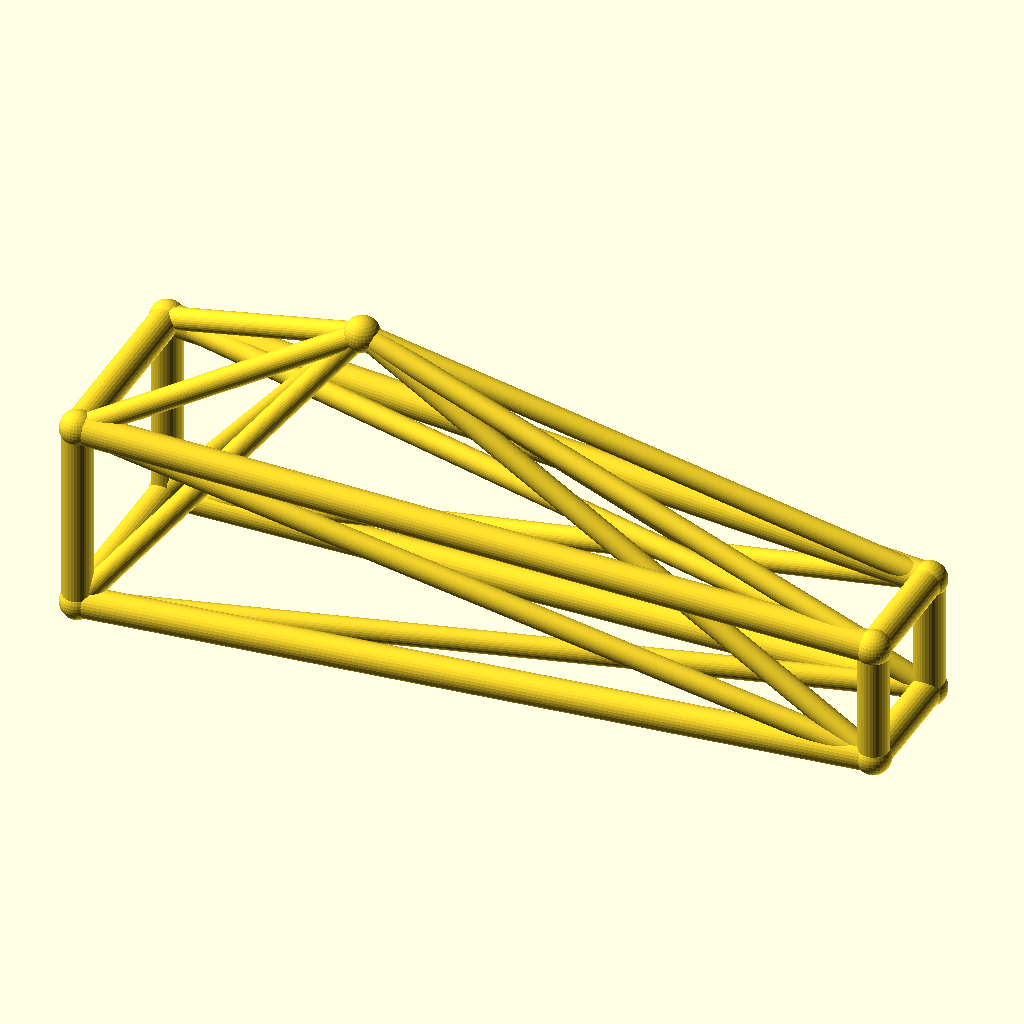
Cell 1: the model at its default parameters.
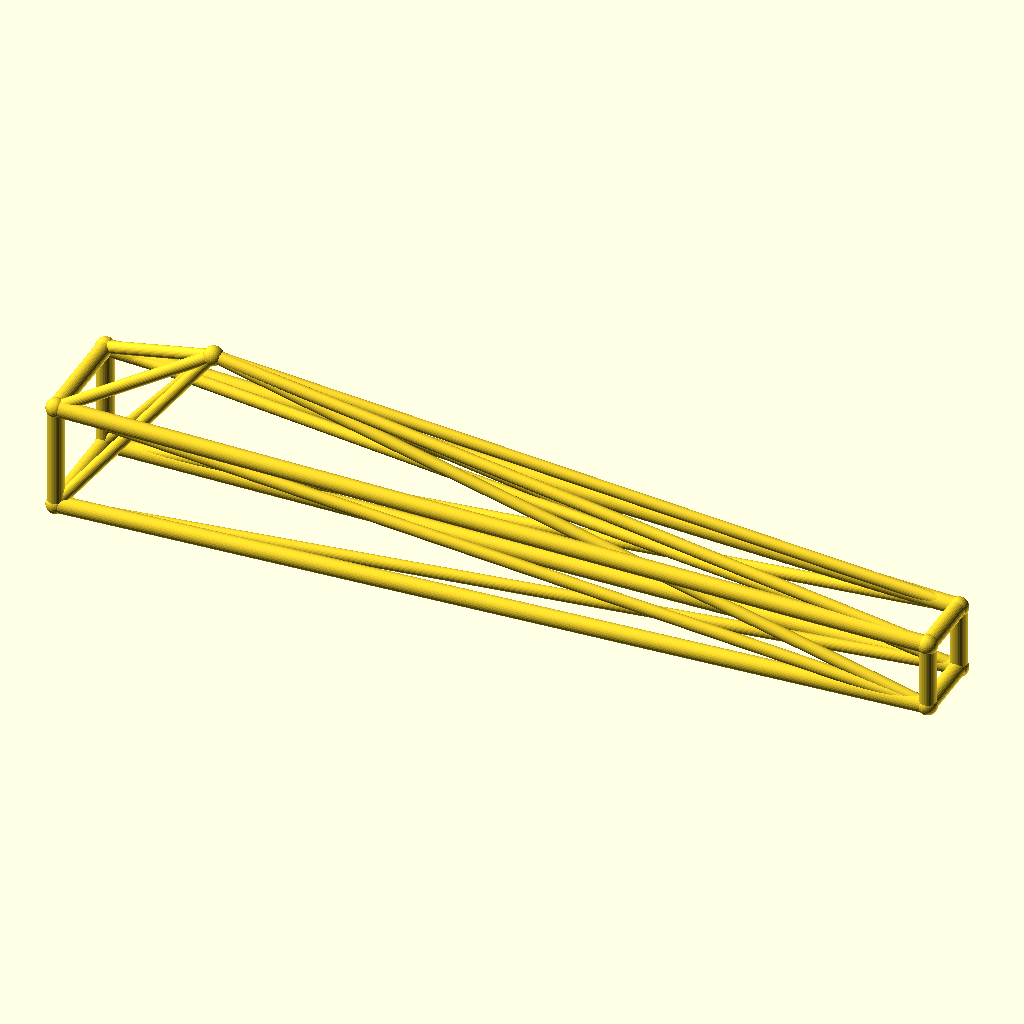
Cell 2: jib_l = 260 (everything else at default).
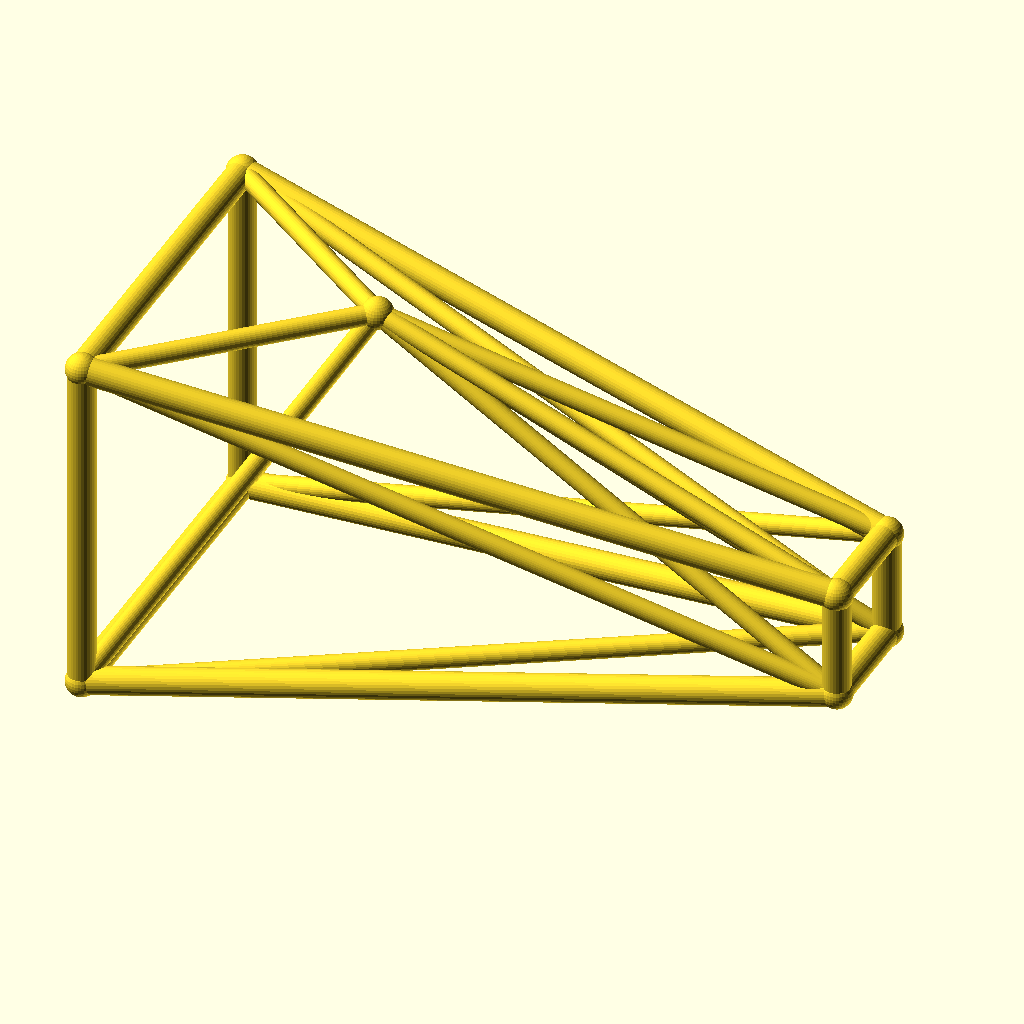
Cell 3: root_w = 32 (everything else at default).
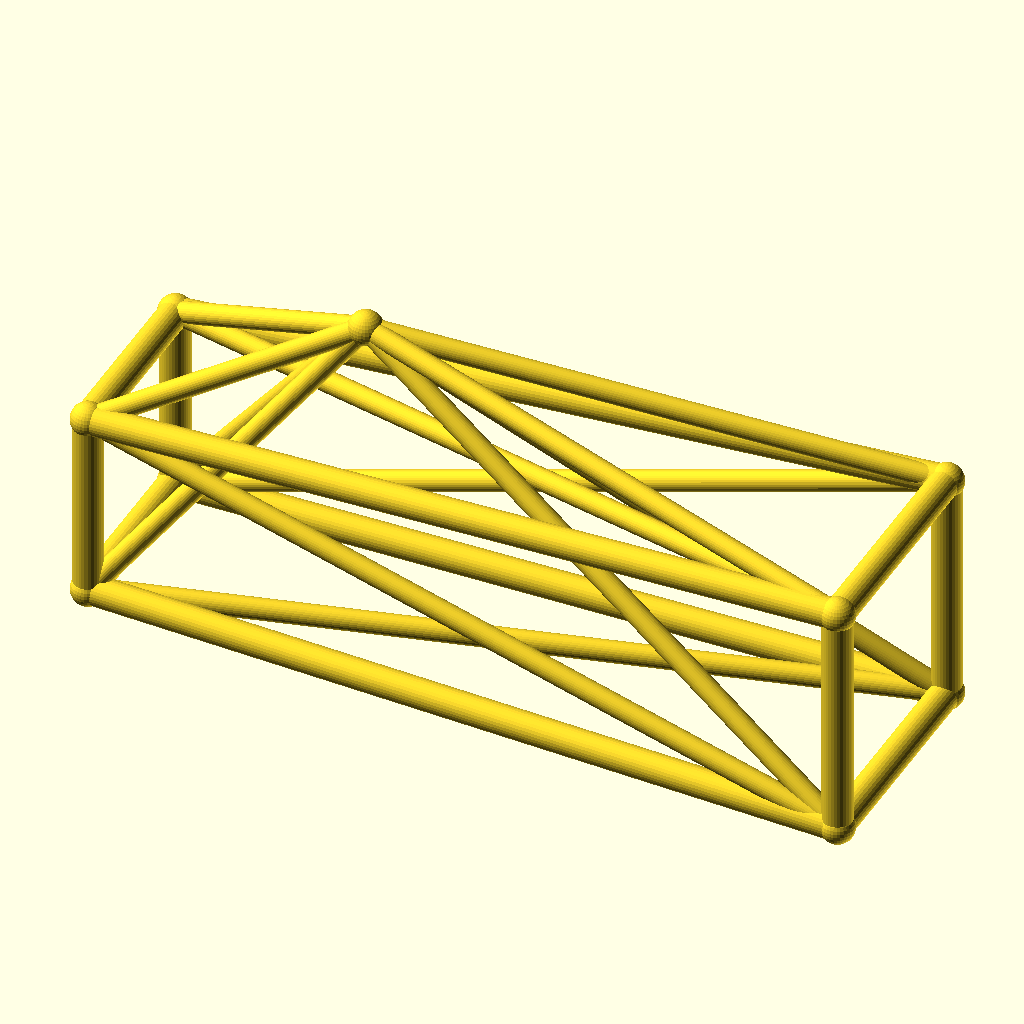
Cell 4: tip_w = 20 (everything else at default).
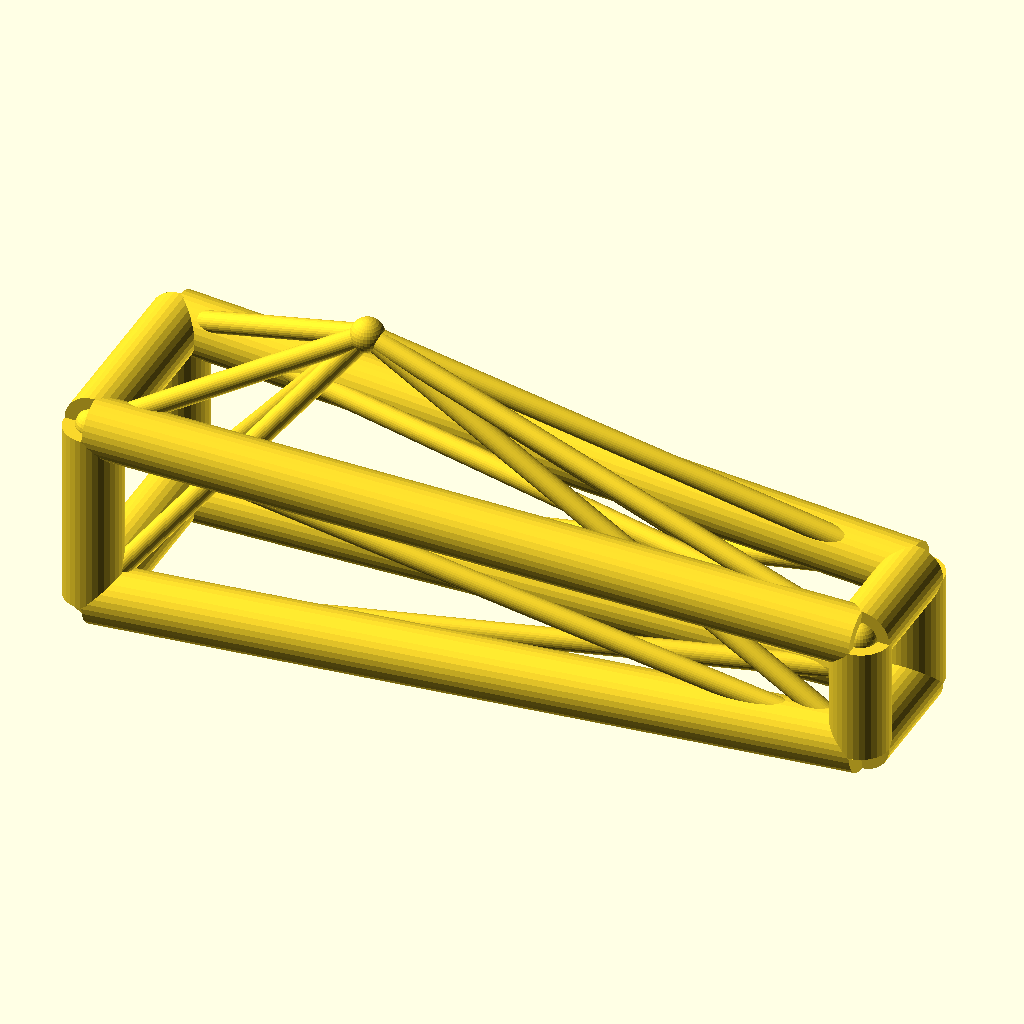
Cell 5: the same model with chord_r = 5.
All cells are drawn from the same view direction (rotation 55°, 0°, 25°, orthographic, colour scheme Cornfield), but the view is re-fitted for each cell, so position and scale can differ between cells as well as the parameter.
Source of the model, optional_data/data/wire3/cranejib/scene_0137.scad:
$fn = 32;

// ----------------------------------------------------------------------
// Crane jib: kingpost jib, 130 mm
// ----------------------------------------------------------------------

// --- parameters (mm) ---
jib_l = 130;              // jib length, X
root_w = 16;              // half width of the root ring
tip_w = 10;               // half width of the tip ring
deck_h = 18;              // height of the jib axis
chord_r = 2.5;            // ring and chord radius
brace_r = 1.8;            // diagonal radius
joint_r = 2.9;            // joint ball radius
post_h = 35;              // kingpost height above the axis
kp_x = 40;                // kingpost position along the jib
fit_tol = 0.02;           // declared fit tolerance (prompt contract)
free_tol = 0.2;           // declared free tolerance (prompt contract)

bbox_x = jib_l + 2 * joint_r;  // overall X, joints included
bbox_y = 2 * root_w + 2 * joint_r;  // overall Y, joints included
bbox_z = 51 + 2 * joint_r;  // overall Z, joints included
chord_d = 2 * chord_r;  // chord stock diameter
brace_d = 2 * brace_r;  // brace stock diameter
root_d = 2 * root_w;  // root ring section
tip_d = 2 * tip_w;  // tip ring section
jib_h = 2 * root_w;  // root ring height
nodes = [[0, -root_w, deck_h - root_w], [0, root_w, deck_h - root_w], [0, root_w, deck_h + root_w], [0, -root_w, deck_h + root_w], [jib_l, -tip_w, deck_h - tip_w], [jib_l, tip_w, deck_h - tip_w], [jib_l, tip_w, deck_h + tip_w], [jib_l, -tip_w, deck_h + tip_w], [kp_x, 0, deck_h + post_h]];

module member(a, b, r) {
  /* round stock from joint a to joint b, ends buried in the joint balls */
  d = b - a;
  length = norm(d);
  translate(a) rotate([0, acos(d[2] / length), atan2(d[1], d[0])])
    cylinder(h = length, r = r);
}

module joint(p, r) {
  /* ball at the joint centre, fatter than every member meeting there */
  translate(p) sphere(r = r);
}

/* members - each call is one graph edge */
member(nodes[0], nodes[1], chord_r);
member(nodes[1], nodes[2], chord_r);
member(nodes[2], nodes[3], chord_r);
member(nodes[3], nodes[0], chord_r);
member(nodes[4], nodes[5], chord_r);
member(nodes[5], nodes[6], chord_r);
member(nodes[6], nodes[7], chord_r);
member(nodes[7], nodes[4], chord_r);
member(nodes[0], nodes[4], chord_r);
member(nodes[0], nodes[5], brace_r);
member(nodes[8], nodes[0], brace_r);
member(nodes[8], nodes[4], brace_r);
member(nodes[1], nodes[5], chord_r);
member(nodes[1], nodes[6], brace_r);
member(nodes[8], nodes[1], brace_r);
member(nodes[8], nodes[5], brace_r);
member(nodes[2], nodes[6], chord_r);
member(nodes[2], nodes[7], brace_r);
member(nodes[8], nodes[2], brace_r);
member(nodes[8], nodes[6], brace_r);
member(nodes[3], nodes[7], chord_r);
member(nodes[3], nodes[4], brace_r);
member(nodes[8], nodes[3], brace_r);
member(nodes[8], nodes[7], brace_r);

/* joint balls */
for (p = nodes) joint(p, joint_r);
Parameter table extracted from the source (name, type, default, range or options):
jib_l: number, default 130
root_w: number, default 16
tip_w: number, default 10
deck_h: number, default 18
chord_r: number, default 2.5
brace_r: number, default 1.8
joint_r: number, default 2.9
post_h: number, default 35
kp_x: number, default 40
fit_tol: number, default 0.02
free_tol: number, default 0.2
